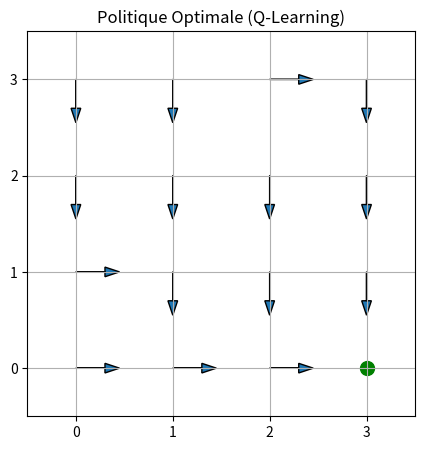

Python code for this plot:
import numpy as np
import json
import matplotlib.pyplot as plt
# Define the environment
n_states = 16  # Number of states in the grid world
n_actions = 4  # Actions: up, down, left, right
goal_state = 15  # Goal state

# Initialize Q-table with small random values
Q_table = np.random.rand(n_states, n_actions) * 0.01

# Parameters
learning_rate = 0.3   #(𝛼)
discount_factor = 0.99   #(𝛾)
epochs = 1000
epsilon = 1.0  # Start with 100% exploration
epsilon_decay = 0.99  # Decay rate for epsilon
epsilon_min = 0.01  # Minimum exploration probability

# Track rewards per episode
rewards_per_episode = []

# Helper function: Transition to the next state based on action
def get_next_state(state, action):
    grid_size = int(np.sqrt(n_states))  # Assuming a 4x4 grid
    row, col = divmod(state, grid_size)

    if action == 0:  # UP
        row = max(0, row - 1)
    elif action == 1:  # DOWN
        row = min(grid_size - 1, row + 1)
    elif action == 2:  # LEFT
        col = max(0, col - 1)
    elif action == 3:  # RIGHT
        col = min(grid_size - 1, col + 1)
    
    return row * grid_size + col  # Return the new state index

max_steps = 10  # Plus de pas autorisés

# Q-learning algorithm
for epoch in range(epochs):
    current_state = np.random.randint(0, n_states)  # Start from a random state
    total_reward = 0  # Track total reward
    epsilon = max(epsilon_min, epsilon * epsilon_decay)  # Decay epsilon
    steps =0
    while current_state != goal_state and steps < max_steps:
        steps =+ 1
        # Choose action using epsilon-greedy strategy
        if np.random.rand() < epsilon:
            action = np.random.randint(0, n_actions)  # Explore
        else:
            action = np.argmax(Q_table[current_state])  # Exploit

        # Get next state and reward
        next_state = get_next_state(current_state, action)
        reward = -0.1  # Penalty for each step
        if next_state == goal_state:
            reward = 1.0  # Reward for reaching the goal

        total_reward += reward  # Accumulate reward

        # Update Q-value using Q-learning formula
        Q_table[current_state, action] += learning_rate * (
            reward + discount_factor * np.max(Q_table[next_state]) - Q_table[current_state, action]
        )

        current_state = next_state  # Move to the next state

    # Force the Q-values of the goal state to zero
    Q_table[goal_state] = [0, 0, 0, 0]

    # Track total reward for this episode
    rewards_per_episode.append(total_reward)

# Display the learned Q-table
print("Learned Q-table:\n['UP', 'DOWN', 'LEFT', 'RIGHT']")
print(Q_table)

# Save results to JSON
results = {
    "Q_table": Q_table.tolist(),
    "rewards_per_episode": rewards_per_episode
}

with open("q_learning_results.json", "w") as f:
    json.dump(results, f)

print("Results saved to q_learning_results.json")






# Grille et actions


grid_size = 4
actions = ['UP', 'DOWN', 'LEFT', 'RIGHT']
optimal_policy = np.argmax(Q_table, axis=1)

# Créer une figure
fig, ax = plt.subplots(figsize=(5, 5))

# Dessiner la grille
for i in range(grid_size):
    for j in range(grid_size):
        state = i * grid_size + j

        # Vérifier si l'état est terminal (toutes les Q-valeurs = 0)
        if np.all(Q_table[state] == 0):
            ax.scatter(j, grid_size - i - 1, color='green', s=100)  # Afficher un point
        else:
            action = actions[optimal_policy[state]]
            # Ajouter des flèches pour représenter les actions optimales
            if action == 'UP':
                ax.arrow(j, grid_size - i - 1, 0, 0.3, head_width=0.1)
            elif action == 'DOWN':
                ax.arrow(j, grid_size - i - 1, 0, -0.3, head_width=0.1)
            elif action == 'LEFT':
                ax.arrow(j, grid_size - i - 1, -0.3, 0, head_width=0.1)
            elif action == 'RIGHT':
                ax.arrow(j, grid_size - i - 1, 0.3, 0, head_width=0.1)

# Afficher les actions optimales dans la console
for i in range(grid_size):
    row = optimal_policy[i * grid_size: (i + 1) * grid_size]
    row_actions = []
    for idx, state in enumerate(row):
        if np.all(Q_table[i * grid_size + idx] == 0):
            row_actions.append('END')
        else:
            row_actions.append(actions[state])
    print(" ".join(row_actions))


for state, action_idx in enumerate(optimal_policy):
    # Vérifier si l'état est terminal (toutes les valeurs Q sont nulles)
    if np.all(Q_table[state] == 0):
        print(f"State {state}: Best Action -> END")
    else:
        print(f"State {state}: Best Action -> {actions[action_idx]}")
# Configurer l'affichage
ax.set_xlim(-0.5, grid_size - 0.5)
ax.set_ylim(-0.5, grid_size - 0.5)
ax.set_xticks(np.arange(grid_size))
ax.set_yticks(np.arange(grid_size))
ax.grid(True)
plt.title("Politique Optimale (Q-Learning)")
plt.show()
